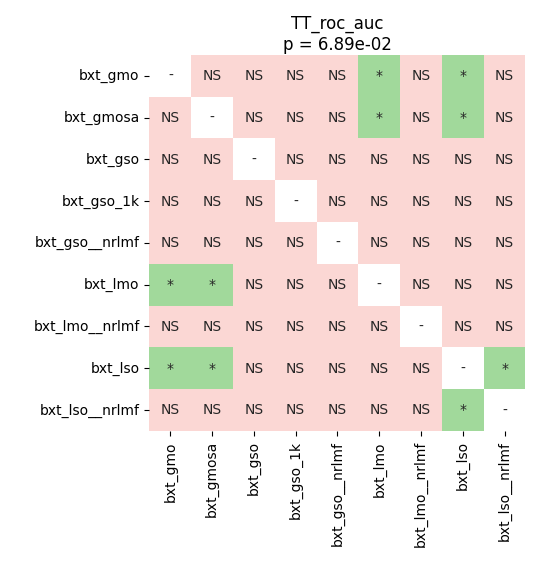

Source data for this figure (header and first rows):
	bxt_gmo	bxt_gmosa	bxt_gso	bxt_gso_1k	bxt_gso__nrlmf	bxt_lmo	bxt_lmo__nrlmf	bxt_lso	bxt_lso__nrlmf
bxt_gmo	1.0	0.1771	0.073	0.073	0.073	0.02014	0.1771	0.02014	0.1384
bxt_gmosa	0.1771	1.0	0.9799	0.9799	0.9799	0.04526	0.9799	0.02014	0.9799
bxt_gso	0.073	0.9799	1.0	0.8795	0.9799	0.08698	0.9799	0.073	0.9257
bxt_gso_1k	0.073	0.9799	0.8795	1.0	0.9799	0.1883	0.8949	0.1384	0.9257
bxt_gso__nrlmf	0.073	0.9799	0.9799	0.9799	1.0	0.1384	0.9799	0.08698	0.8795
bxt_lmo	0.02014	0.04526	0.08698	0.1883	0.1384	1.0	0.1565	0.7426	0.08698
bxt_lmo__nrlmf	0.1771	0.9799	0.9799	0.8949	0.9799	0.1565	1.0	0.1471	0.9799
bxt_lso	0.02014	0.02014	0.073	0.1384	0.08698	0.7426	0.1471	1.0	0.03763
bxt_lso__nrlmf	0.1384	0.9799	0.9257	0.9257	0.8795	0.08698	0.9799	0.03763	1.0
